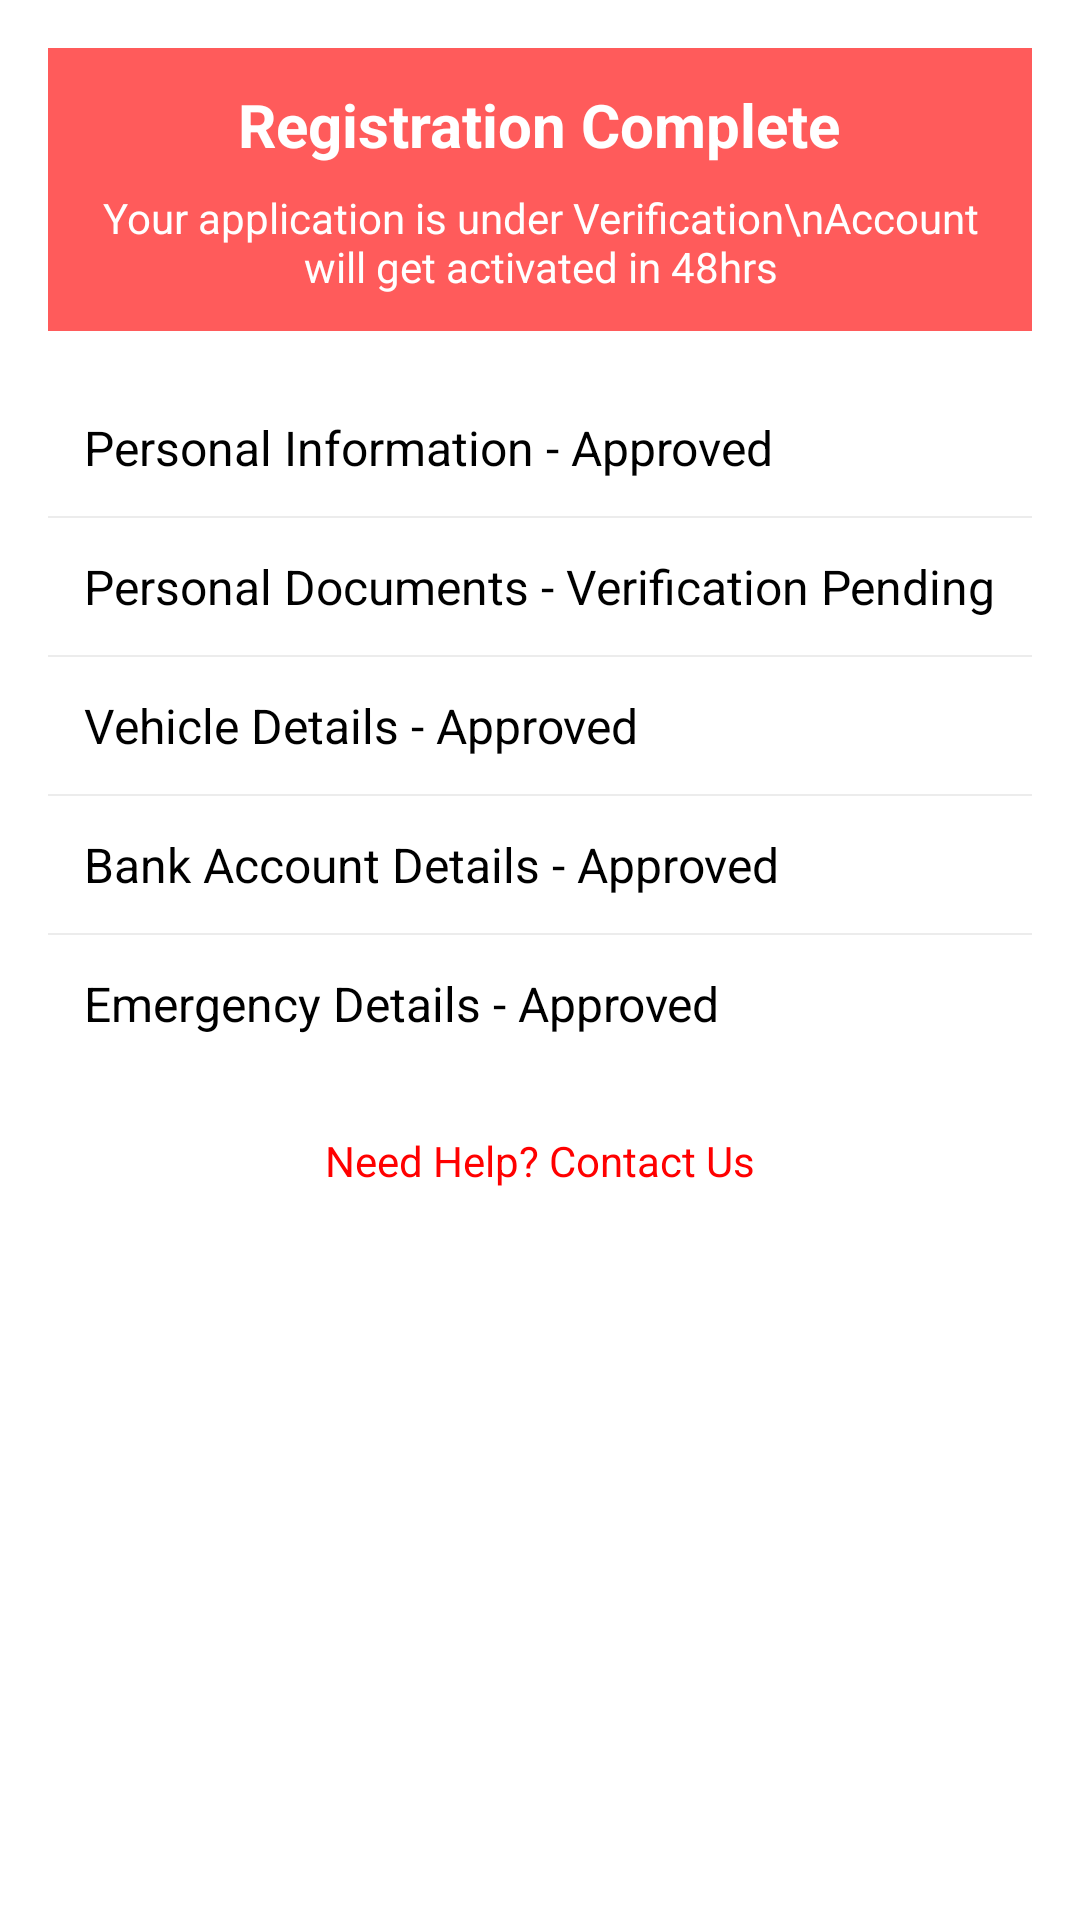

The Android layout XML behind this screen, and the referenced resources:
<!-- AndroidManifest.xml: application theme Theme.Food_delivery -->
<!-- res/layout/activity_registration_complete.xml -->
<?xml version="1.0" encoding="utf-8"?>
<layout xmlns:android="http://schemas.android.com/apk/res/android">

    <data>

    </data>

    <LinearLayout
        android:layout_width="match_parent"
        android:layout_height="match_parent"
        android:orientation="vertical"
        android:padding="16dp"
        android:background="@android:color/white">

        <LinearLayout
            android:layout_width="match_parent"
            android:layout_height="wrap_content"
            android:orientation="vertical"
            android:gravity="center"
            android:padding="12dp"
            android:background="#FF5B5B"
            android:layout_marginBottom="16dp"
            android:clipToPadding="false"
            android:clipChildren="false">

            <TextView
                android:id="@+id/tvRegistrationTitle"
                android:layout_width="wrap_content"
                android:layout_height="wrap_content"
                android:text="Registration Complete"
                android:textColor="@android:color/white"
                android:textSize="20sp"
                android:textStyle="bold"
                android:layout_marginBottom="8dp" />

            <TextView
                android:id="@+id/tvVerificationMsg"
                android:layout_width="wrap_content"
                android:layout_height="wrap_content"
                android:text="Your application is under Verification\nAccount will get activated in 48hrs"
                android:textColor="@android:color/white"
                android:textSize="14sp"
                android:gravity="center" />
        </LinearLayout>

        <LinearLayout
            android:layout_width="match_parent"
            android:layout_height="wrap_content"
            android:orientation="vertical"
            android:divider="@android:drawable/divider_horizontal_bright"
            android:showDividers="middle">

            <TextView
                android:id="@+id/tvPersonalInfo"
                android:layout_width="match_parent"
                android:layout_height="wrap_content"
                android:padding="12dp"
                android:text="Personal Information - Approved"
                android:textSize="16sp"
                android:textColor="@android:color/black" />

            <TextView
                android:id="@+id/tvPersonalDocs"
                android:layout_width="match_parent"
                android:layout_height="wrap_content"
                android:padding="12dp"
                android:text="Personal Documents - Verification Pending"
                android:textSize="16sp"
                android:textColor="@android:color/black" />

            <TextView
                android:id="@+id/tvVehicle"
                android:layout_width="match_parent"
                android:layout_height="wrap_content"
                android:padding="12dp"
                android:text="Vehicle Details - Approved"
                android:textSize="16sp"
                android:textColor="@android:color/black" />

            <TextView
                android:id="@+id/tvBank"
                android:layout_width="match_parent"
                android:layout_height="wrap_content"
                android:padding="12dp"
                android:text="Bank Account Details - Approved"
                android:textSize="16sp"
                android:textColor="@android:color/black" />

            <TextView
                android:id="@+id/tvEmergency"
                android:layout_width="match_parent"
                android:layout_height="wrap_content"
                android:padding="12dp"
                android:text="Emergency Details - Approved"
                android:textSize="16sp"
                android:textColor="@android:color/black" />
        </LinearLayout>


        <TextView
            android:id="@+id/tvContact"
            android:layout_width="match_parent"
            android:layout_height="wrap_content"
            android:gravity="center"
            android:layout_marginTop="20dp"
            android:text="Need Help? Contact Us"
            android:textColor="#FF0000"
            android:textSize="14sp" />
    </LinearLayout>
</layout>
<!-- resources referenced by this layout -->
<resources>
  <style name="Theme.Food_delivery" parent="Base.Theme.Food_delivery" />
  <style name="Base.Theme.Food_delivery" parent="Theme.Material3.DayNight.NoActionBar">
          
          <item name="android:statusBarColor">@color/white</item>
          <item name="android:windowLightStatusBar">true</item>
  
          
          <item name="android:navigationBarColor">@color/white</item>
  
          
          
          
      </style>
  <color name="white">#FFFFFFFF</color>
</resources>
